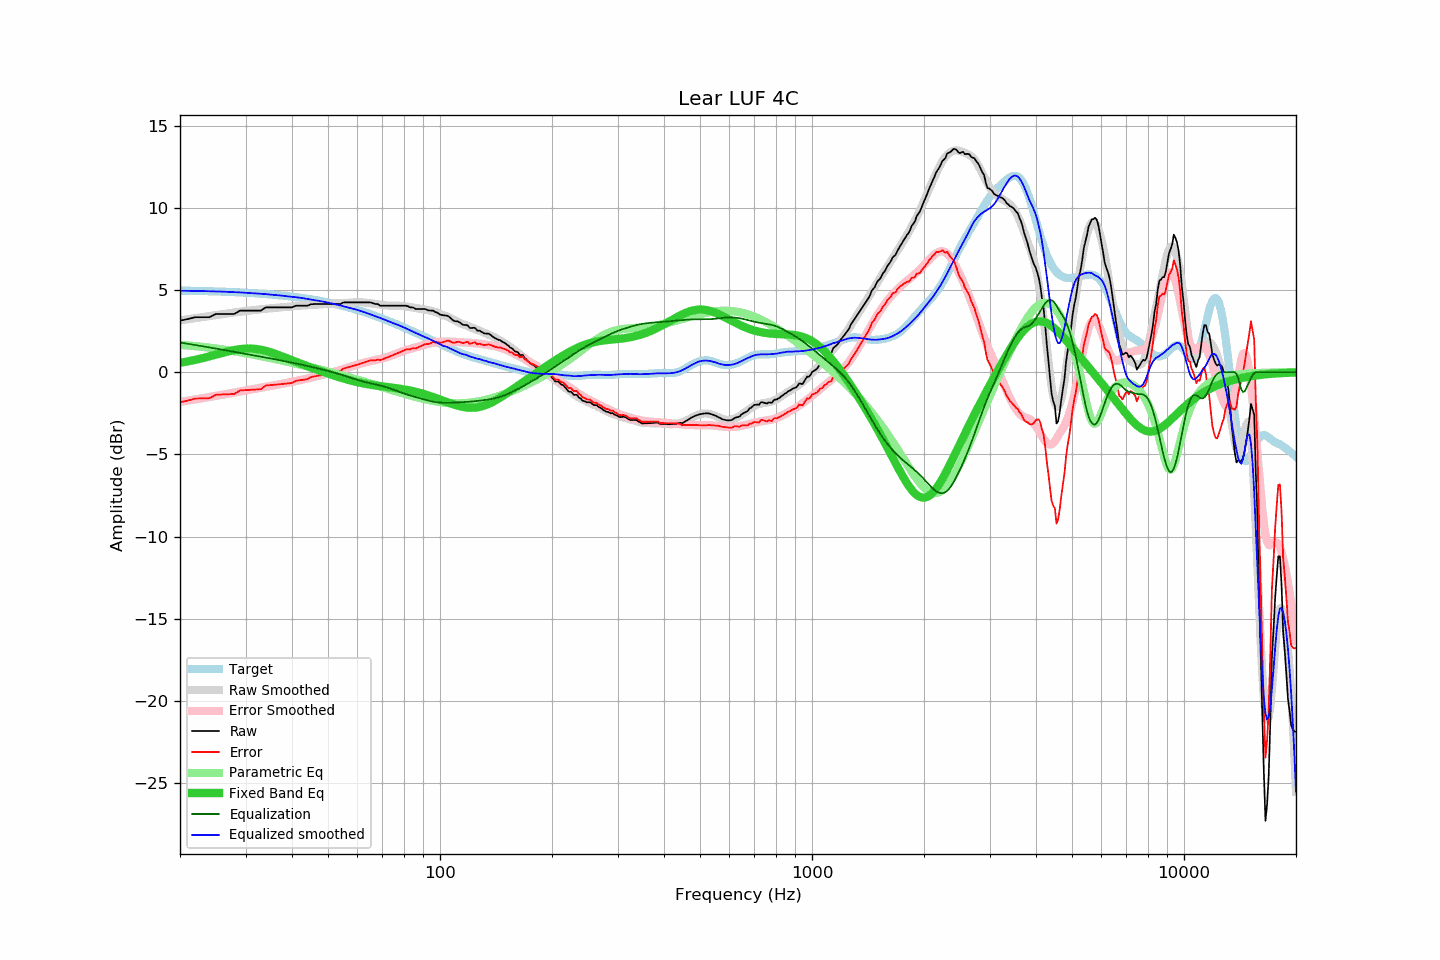

Source data for this figure (header and first rows):
frequency, raw, error, smoothed, error_smoothed, equalization, parametric_eq, equalized_raw, equalized_smoothed, target
20, 3.14, -1.83, 3.15, -1.81, 1.81, 0.57, 4.94, 4.96, 4.97
21, 3.24, -1.72, 3.23, -1.73, 1.73, 0.66, 4.97, 4.95, 4.96
22, 3.35, -1.60, 3.29, -1.65, 1.65, 0.75, 5.00, 4.95, 4.95
23, 3.35, -1.59, 3.36, -1.58, 1.58, 0.86, 4.93, 4.94, 4.94
24, 3.35, -1.58, 3.42, -1.51, 1.51, 0.96, 4.86, 4.93, 4.93
25, 3.55, -1.37, 3.48, -1.44, 1.44, 1.07, 4.99, 4.92, 4.92
26, 3.55, -1.36, 3.53, -1.37, 1.37, 1.18, 4.92, 4.90, 4.90
27, 3.55, -1.34, 3.59, -1.30, 1.30, 1.27, 4.85, 4.89, 4.89
28, 3.55, -1.33, 3.64, -1.24, 1.24, 1.35, 4.79, 4.87, 4.87
29, 3.75, -1.11, 3.68, -1.18, 1.18, 1.41, 4.92, 4.86, 4.86
30, 3.75, -1.09, 3.72, -1.12, 1.12, 1.44, 4.86, 4.84, 4.84
31, 3.75, -1.07, 3.76, -1.06, 1.06, 1.44, 4.80, 4.81, 4.82
32, 3.75, -1.05, 3.79, -1.00, 1.00, 1.42, 4.75, 4.79, 4.80
33, 3.75, -1.03, 3.83, -0.94, 0.94, 1.37, 4.69, 4.78, 4.78
34, 3.95, -0.81, 3.87, -0.89, 0.89, 1.30, 4.84, 4.76, 4.76
35, 3.95, -0.79, 3.88, -0.84, 0.84, 1.22, 4.79, 4.72, 4.73
36, 3.95, -0.76, 3.91, -0.79, 0.79, 1.13, 4.73, 4.70, 4.71
37, 3.95, -0.74, 3.94, -0.74, 0.74, 1.03, 4.68, 4.68, 4.68
38, 3.95, -0.71, 3.96, -0.68, 0.68, 0.93, 4.63, 4.65, 4.66
39, 3.95, -0.68, 3.98, -0.63, 0.63, 0.83, 4.58, 4.62, 4.63
40, 3.95, -0.65, 4.01, -0.58, 0.58, 0.73, 4.53, 4.59, 4.60
41, 4.05, -0.52, 4.03, -0.53, 0.53, 0.63, 4.58, 4.56, 4.57
42, 4.05, -0.49, 4.05, -0.48, 0.48, 0.54, 4.53, 4.53, 4.54
43, 4.05, -0.46, 4.07, -0.43, 0.43, 0.45, 4.48, 4.50, 4.51
44, 4.05, -0.42, 4.08, -0.38, 0.38, 0.37, 4.43, 4.46, 4.47
45, 4.14, -0.30, 4.09, -0.33, 0.33, 0.28, 4.47, 4.42, 4.44
46, 4.15, -0.25, 4.10, -0.28, 0.28, 0.21, 4.43, 4.39, 4.40
47, 4.15, -0.21, 4.12, -0.23, 0.23, 0.13, 4.38, 4.35, 4.36
48, 4.15, -0.18, 4.14, -0.18, 0.18, 0.06, 4.33, 4.32, 4.32
49, 4.15, -0.14, 4.15, -0.13, 0.13, -0.01, 4.28, 4.28, 4.28
50, 4.15, -0.10, 4.16, -0.08, 0.08, -0.08, 4.22, 4.24, 4.24
51, 4.15, -0.05, 4.17, -0.02, 0.02, -0.15, 4.17, 4.19, 4.20
52, 4.15, -0.01, 4.18, 0.03, -0.03, -0.21, 4.12, 4.15, 4.16
53, 4.15, 0.03, 4.19, 0.08, -0.08, -0.27, 4.06, 4.11, 4.12
54, 4.15, 0.08, 4.20, 0.14, -0.14, -0.33, 4.01, 4.06, 4.07
55, 4.25, 0.22, 4.20, 0.19, -0.19, -0.38, 4.05, 4.01, 4.03
56, 4.25, 0.27, 4.22, 0.25, -0.25, -0.43, 4.00, 3.97, 3.98
57, 4.25, 0.32, 4.23, 0.31, -0.31, -0.48, 3.94, 3.92, 3.93
58, 4.25, 0.36, 4.24, 0.36, -0.36, -0.53, 3.88, 3.88, 3.88
59, 4.25, 0.41, 4.25, 0.42, -0.42, -0.57, 3.83, 3.84, 3.84
60, 4.25, 0.46, 4.26, 0.47, -0.47, -0.61, 3.78, 3.79, 3.79
61, 4.25, 0.51, 4.26, 0.52, -0.52, -0.64, 3.73, 3.74, 3.74
62, 4.25, 0.56, 4.25, 0.56, -0.56, -0.68, 3.69, 3.69, 3.69
63, 4.25, 0.61, 4.24, 0.60, -0.60, -0.71, 3.65, 3.63, 3.63
64, 4.25, 0.67, 4.22, 0.64, -0.64, -0.74, 3.61, 3.58, 3.58
65, 4.25, 0.72, 4.19, 0.68, -0.68, -0.76, 3.57, 3.52, 3.53
66, 4.20, 0.72, 4.17, 0.71, -0.71, -0.78, 3.49, 3.47, 3.48
67, 4.15, 0.72, 4.15, 0.74, -0.74, -0.81, 3.41, 3.41, 3.43
68, 4.15, 0.78, 4.13, 0.77, -0.77, -0.83, 3.38, 3.36, 3.37
69, 4.05, 0.73, 4.11, 0.81, -0.81, -0.84, 3.24, 3.31, 3.32
70, 4.05, 0.78, 4.09, 0.84, -0.84, -0.86, 3.21, 3.25, 3.26
71, 4.05, 0.84, 4.08, 0.88, -0.88, -0.88, 3.17, 3.20, 3.21
72, 4.05, 0.89, 4.06, 0.92, -0.92, -0.90, 3.13, 3.14, 3.16
73, 4.05, 0.95, 4.05, 0.97, -0.97, -0.91, 3.08, 3.09, 3.10
74, 4.05, 1.00, 4.05, 1.01, -1.01, -0.93, 3.04, 3.04, 3.05
75, 4.05, 1.05, 4.04, 1.06, -1.06, -0.95, 2.99, 2.98, 2.99
76, 4.05, 1.11, 4.05, 1.11, -1.11, -0.97, 2.94, 2.94, 2.94
77, 4.05, 1.16, 4.05, 1.16, -1.16, -0.98, 2.89, 2.89, 2.89
78, 4.05, 1.22, 4.04, 1.21, -1.21, -1.00, 2.84, 2.83, 2.83
79, 4.05, 1.27, 4.03, 1.25, -1.25, -1.02, 2.79, 2.78, 2.78
... 553 more rows
